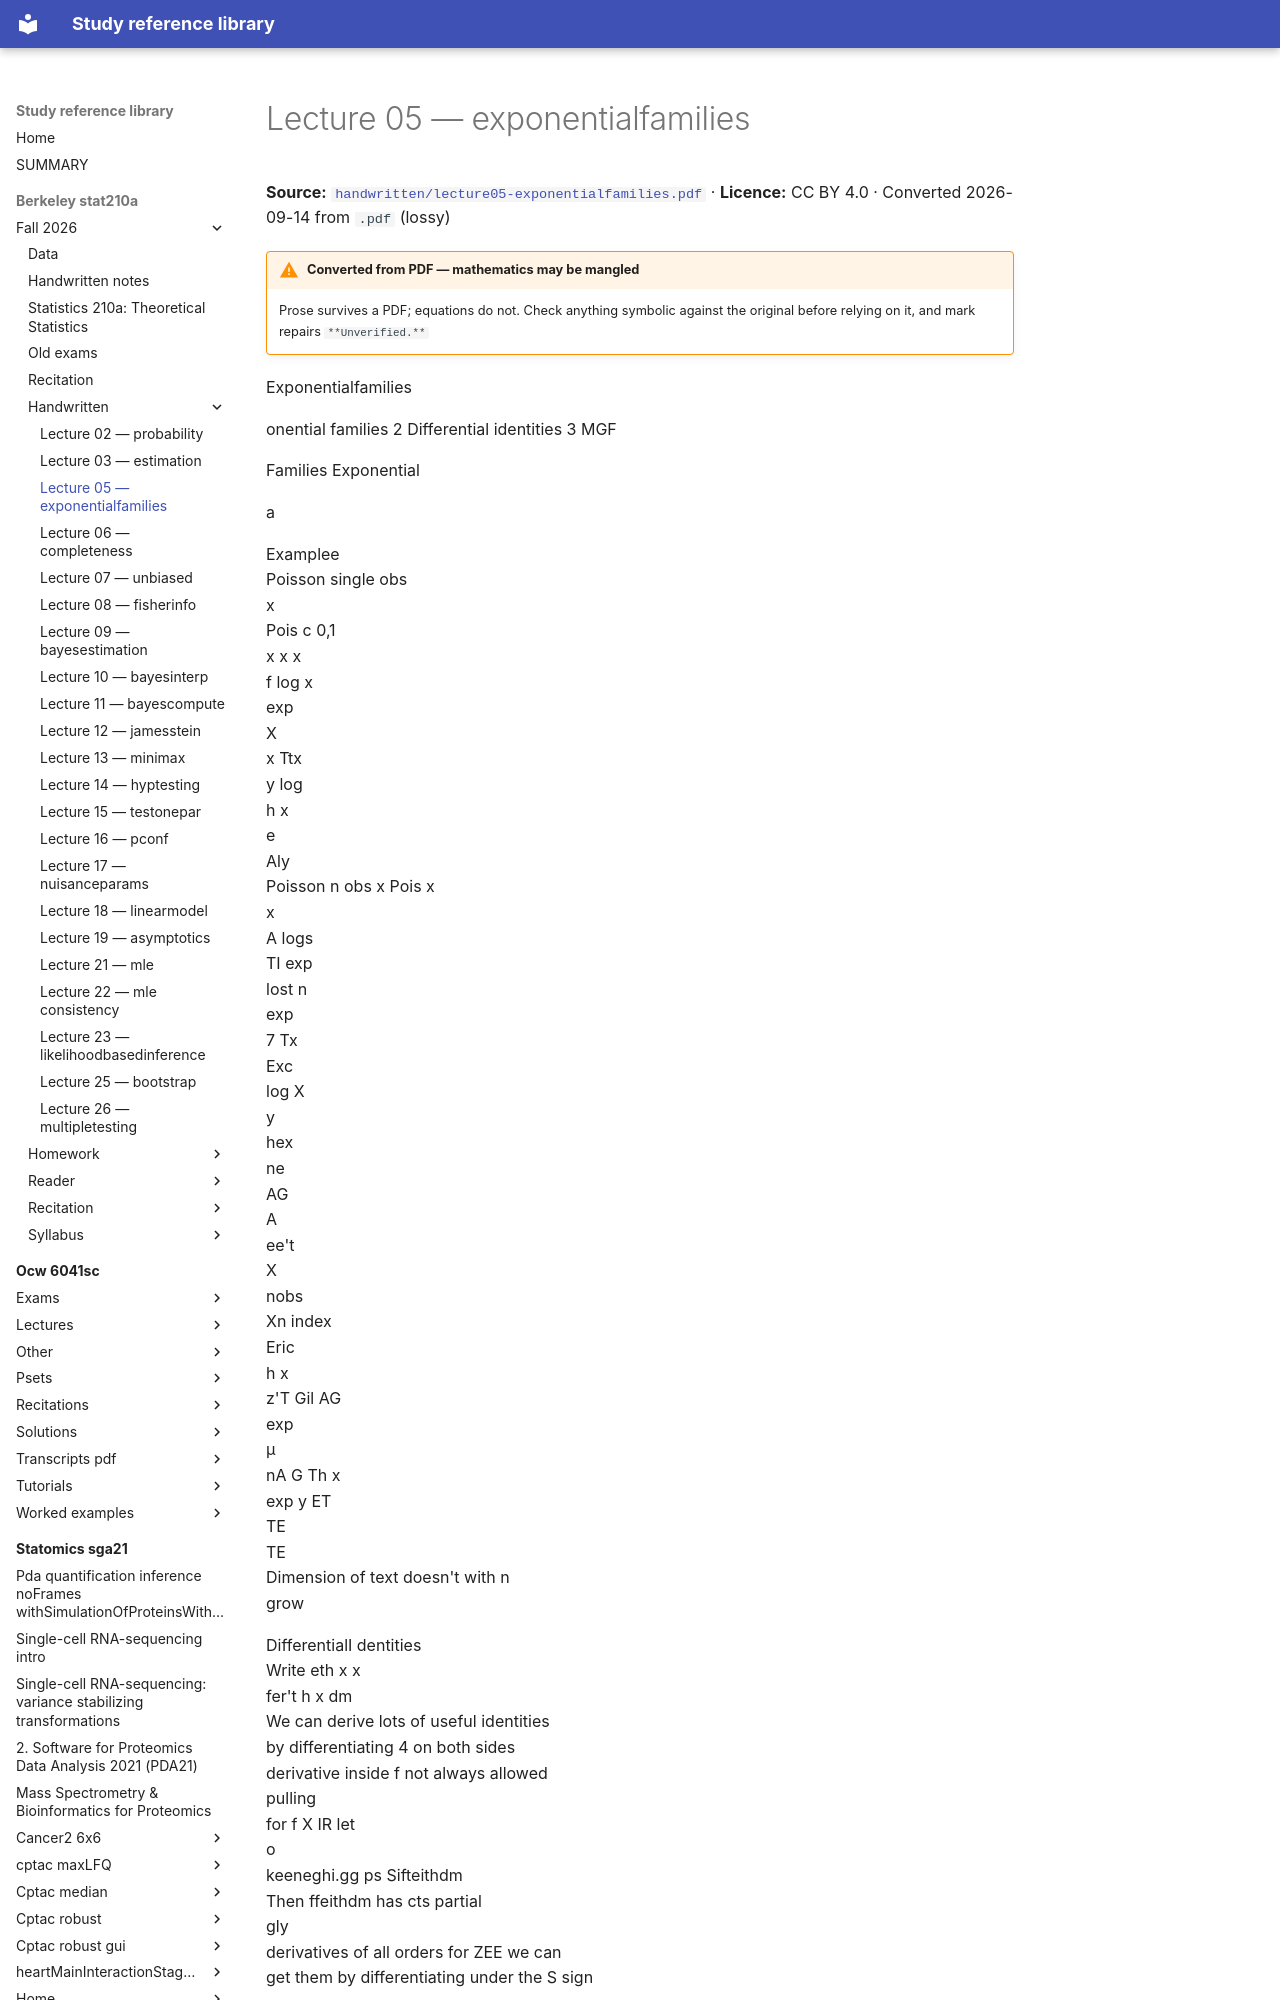

repository: Claptar/knowledge-base-library · page: berkeley-stat210a/fall-2026/handwritten/lecture05-exponentialfamilies/index.html · generator: mkdocs

---
title: Lecture 05 — exponentialfamilies
source: https://github.com/berkeley-stat210a/fall-2026/blob/7dc8f80da94dff74532d9e3923afdb16a255262d/handwritten/lecture05-exponentialfamilies.pdf
source_file: sources/berkeley-stat210a/fall-2026/handwritten/lecture05-exponentialfamilies.pdf
licence: CC BY 4.0
route: pdf
fidelity: lossy
converted: '2026-09-14'
---
